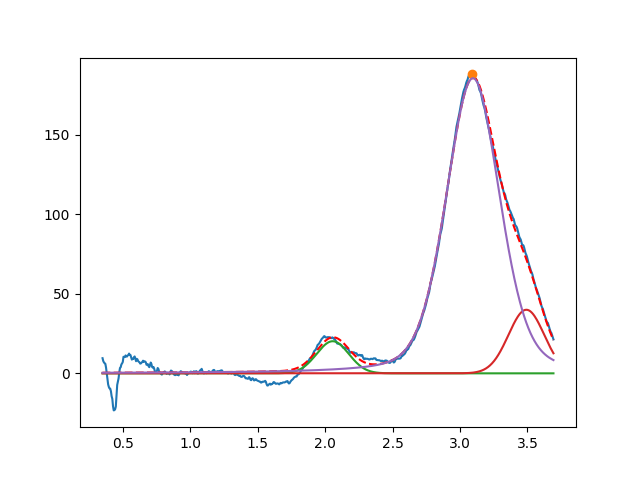

Source data for this figure (header and first rows):
2.056158982865143869e+00, 2.020215884201189382e+01, 2.804241504258039863e-01, 9.999999999999998890e-01
3.491918652755455543e+00, 3.999999999999999289e+01, 3.114257388601537890e-01, 9.999999999999998890e-01
3.096017276890035586e+00, 1.856427582799334175e+02, 4.681244862418842412e-01, 7.229917242124134225e-01
